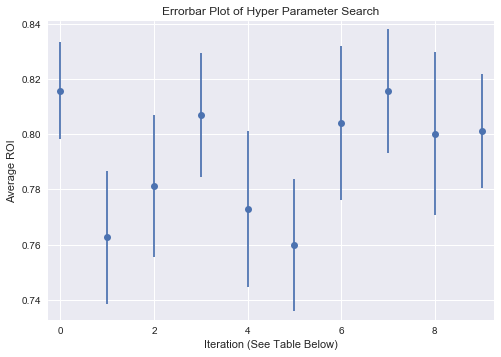

Source data for this figure (header and first rows):
, min_samples_leaf, min_samples_split, n_estimators, n_jobs, mean_score
0, 9, 2, 100, 3, 0.8158
1, 1, 2, 500, 3, 0.7626
2, 1, 8, 500, 3, 0.7813
3, 3, 2, 500, 3, 0.807
4, 1, 4, 250, 3, 0.7729
5, 1, 2, 250, 3, 0.7598
6, 3, 8, 500, 3, 0.8041
7, 9, 2, 250, 3, 0.8157
8, 3, 2, 100, 3, 0.8002
9, 3, 4, 250, 3, 0.8012
